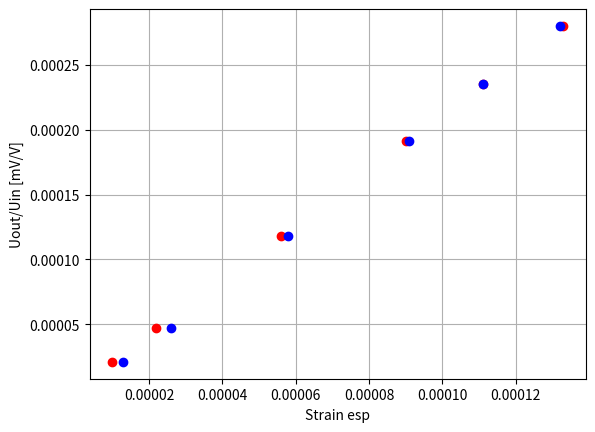

The matplotlib source for this figure:
#!/usr/bin/env python
# -*- coding: utf-8 -*-
'''
    python ==> 자동차융합실험1, 
'''

import numpy as np
import matplotlib.pyplot as plt


plt.plot([0.00001,0.000022,0.000056,0.00009,0.000111,0.000133], [0.000021,0.000047,0.000118,0.000191,0.000235,0.000280], 'ro')
plt.plot([0.000013,0.000026,0.000058,0.000091,0.0001112,0.000132], [0.000021,0.000047,0.000118,0.000191,0.000235,0.000280], 'bo')
plt.ylabel('Uout/Uin [mV/V]')
plt.xlabel('Strain esp')
plt.grid(True)
plt.show()


#
# # plt.title('5V, 10V source Voltage [Red, Blue]')
# plt.plot([0,5,10,15], [0,0.0523,0.1047,0.1221], 'ro')
# plt.plot([0,5,10,15], [0,0.0349,0.0872,0.1221], 'bx')
# plt.xlabel('weight [N]')
# plt.ylabel('delta [rad]')
# plt.grid(True)
# plt.show()


